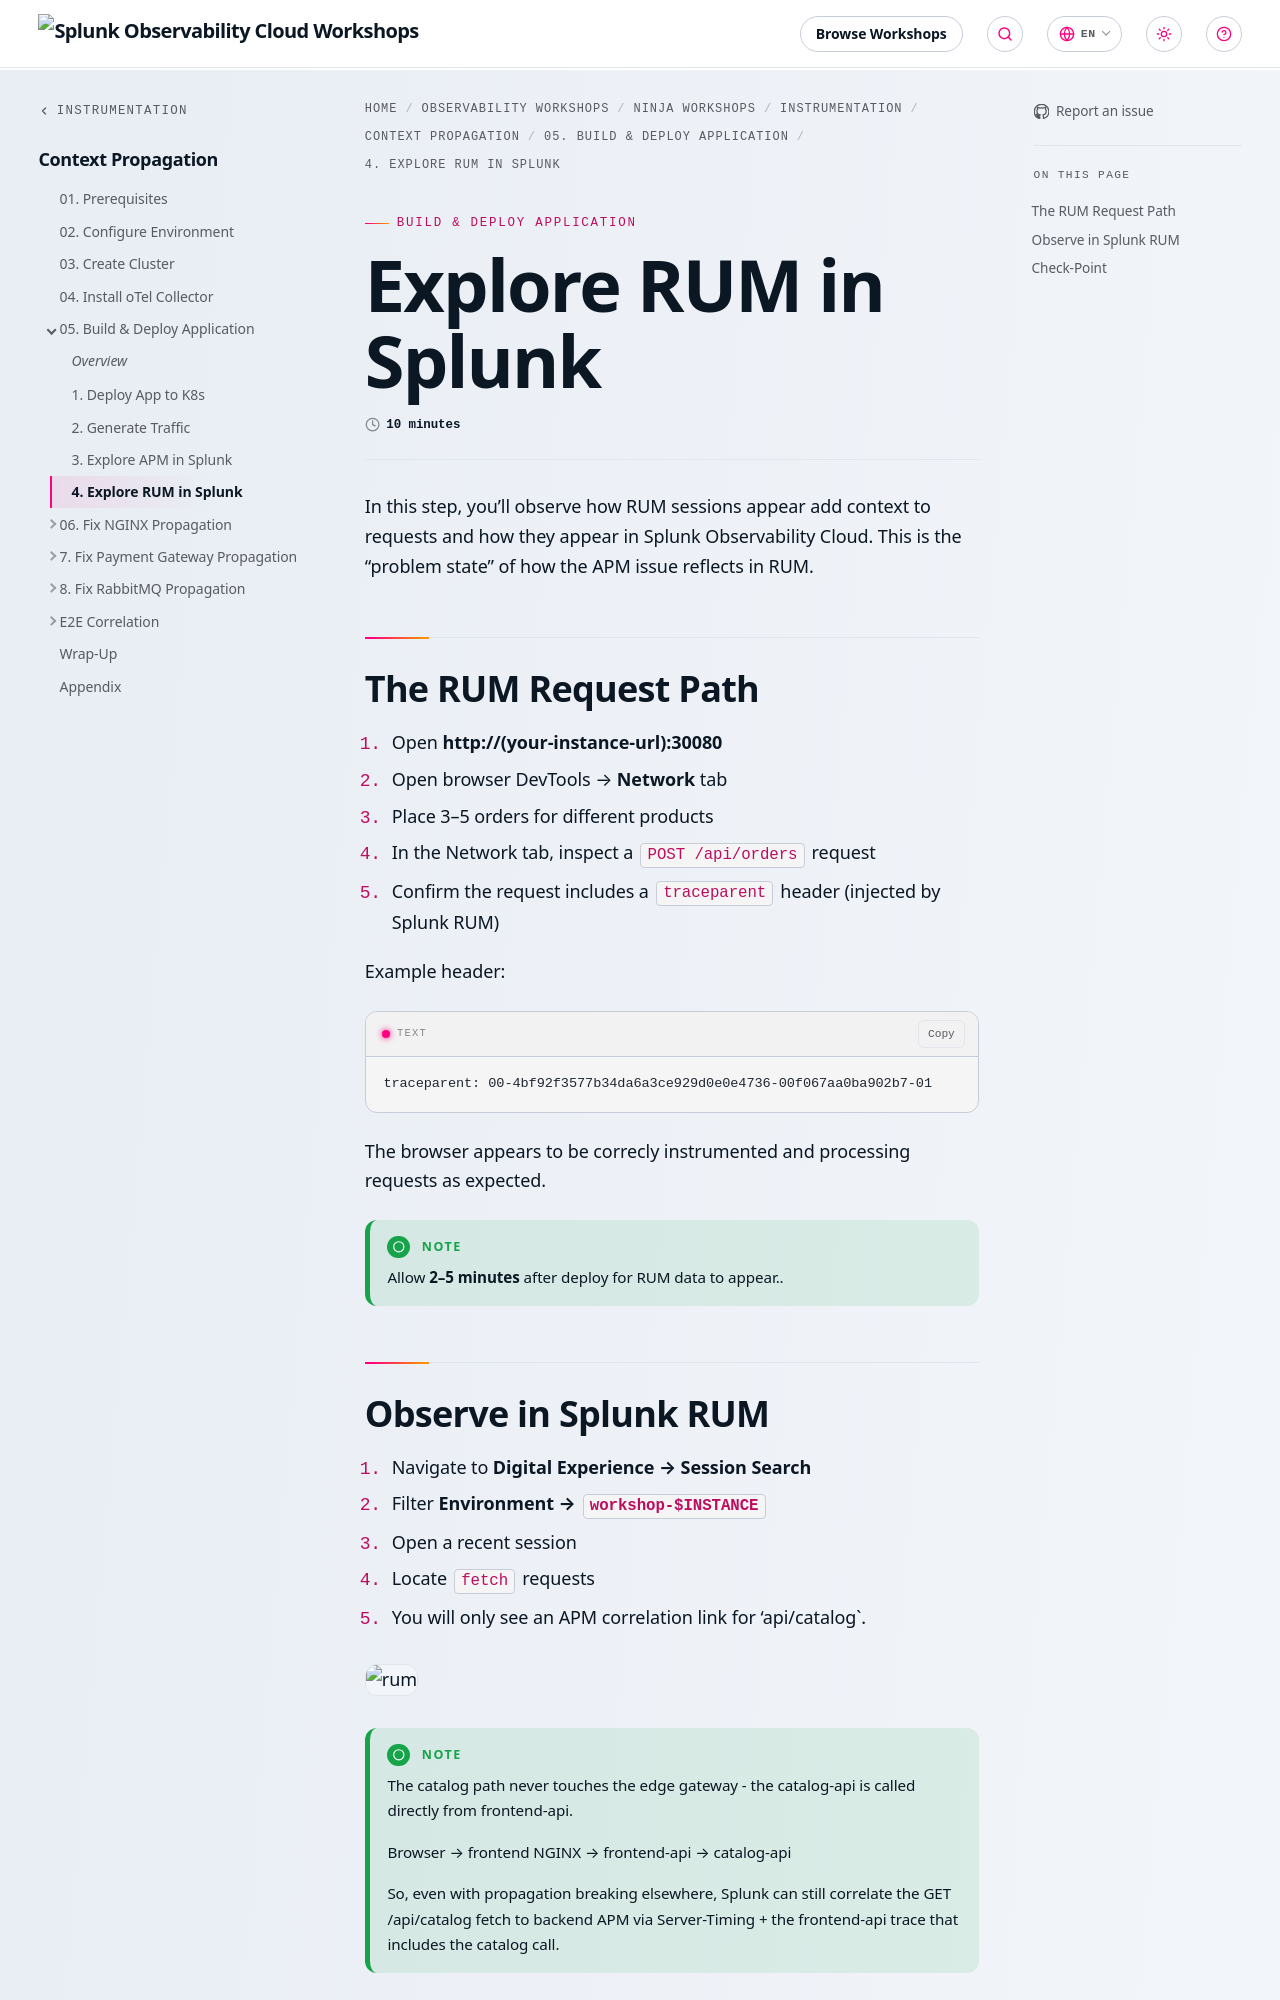

repository: splunk/observability-workshop · page: en/ninja-workshops/instrumentation/5-context-propagation/05-build-and-deploy-app/4-check-splunk-rum/index.html · generator: mkdocs

---
title: Explore RUM in Splunk
linkTitle: 4. Explore RUM in Splunk
weight: 4
time: 10 minutes

---
In this step, you'll observe how RUM sessions appear add context to requests and how they appear in Splunk Observability Cloud. This is the "problem state" of how the APM issue reflects in RUM. 

## The RUM Request Path

1. Open **http://(your-instance-url):30080**
2. Open browser DevTools → **Network** tab
3. Place 3–5 orders for different products
4. In the Network tab, inspect a `POST /api/orders` request
5. Confirm the request includes a `traceparent` header (injected by Splunk RUM)

Example header:

```
traceparent: 00-4bf92f3577b34da6a3ce929d0e0e4736-00f067aa0ba902b7-01
```

The browser appears to be correcly instrumented and processing requests as expected.

{{% notice title="Note" style="green" icon="running" %}}
Allow **2–5 minutes** after deploy for RUM data to appear..
{{% /notice %}}
